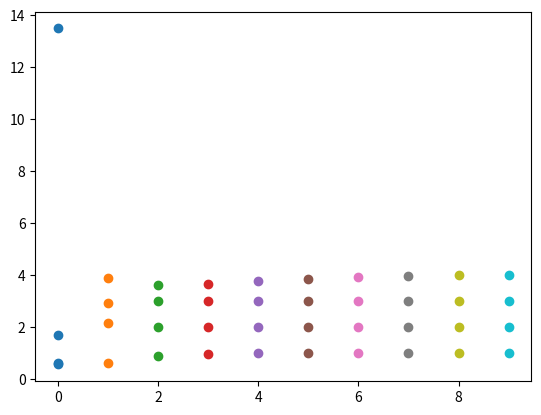

This chart was generated by the following Python code: (Note: this script raises an exception after producing the figure.)

# coding: utf-8

# # 1 | Eigenvalue Problem

# In[1]:

import numpy as np
from scipy.io import mminfo,mmread
import matplotlib.pyplot as plt
get_ipython().magic('matplotlib inline')

from numpy.linalg import inv, eig
from numpy import sqrt, dot, sum, abs, diag, array


# ## Eigenvalue Problems
# 
# In order to test different algorithms to compute eigenvalues we use a 4x4 matrix with eigenvalues 1, 2, 3, and 4.
# It is constructed as 
# $$ A = S D S^{-1} $$
# where $D$ is a diagonal matrix containing the EVs.

# In[2]:

np.random.seed(1)
D = np.array([1, 2, 3 ,4])
S = (np.random.rand(len(D),len(D)) - 0.5)*2 # compute a random matrix with entries between -1 and 1
A = np.dot(np.dot(S,np.diag(D)),inv(S)) # S*D*S^-1, computes a unitary similar matrix of D having the same EVs


# In[3]:

#test if correct?
w,v=np.linalg.eig(A)
w,v,A


# ### Vector Interation
# 
# * also known as power mthod, power iteration, or von Mises iteration
# * yields largest (in magnitude) eigenvalue and corresponding eigenvector
# * converges baldy if $\lambda_n/\lambda_{n-1} \approx 1$, i.e. the second largest EV is almost the same size as the largest
# 
# Use the recursion
# $$ b_{k+1} = \frac{A b_k}{\lVert A_k b_k \rVert}$$
# 
# where $b_k$ converges to the eigenvector and ${\lVert A_k b_k \rVert}$ to the eigenvalue.

# In[4]:

x = np.ones(len(D)) # one can start with any vector

for i in range(10) :
    # compute numerator
    num=np.dot(A,x)
    # compute denominator
    den=np.linalg.norm(np.dot(A,x))
    # compute recursion
    x=num/den
    # plot the intermediate results
    plt.scatter(i, den)
    
    pass


# In[5]:

print("Largest EWert found:")
print(den) #largest EW
print("corresponding EVector:")
print(x) #corresponding EV

v[:,1] #test für EV (for i=20 iterations the EV will be much better!)


# ### Inverse Vector Iteration
# 
# If $\lambda$ is an eigenvalue of $A$ then $\lambda-\sigma$ is an eigenvalue of $A-\sigma I$.
# The eigenvalue of the inverse $(A-\sigma I)^{-1} = B$ will be $\mu = \frac{1}{\lambda-\sigma}$.
# Thus, if $\lambda\approx\sigma$, vector iteration with B will yield the smallest (in magnitude) EV of A.
# 
# The iteration rule is then
# $$ b_{k+1} = (A - \sigma I)^{-1} b_k \text{ or } (A - \sigma I) b_{k+1} = b_k $$
# 
# The series converges to the same eigenvectors, the eigenvalues $\mu$ are related to the original ones $\lambda$ via
# $$ \lambda = \sigma + \frac{1}{\mu}$$
# 
# * $\sigma$ is called the shift point
# * a linear system has to be solved in each step
# * for a constant shift point the solution of the linear system corresponds to a matrix multiplication
# 
# 

# In[14]:

# choose shift point
sig = 0
B = inv(A-sig*np.diag(np.ones_like(D)))

#y = np.dot(Binv,np.ones_like(D)) # start value
x = np.ones(len(D))
for i in range(10) :
    # compute update
    y=np.dot(B,x)
    y_norm=np.linalg.norm(y)
    x=y/y_norm
    lamb=sig+1/y_norm
    plt.scatter(i, lamb)
    pass


# In[15]:

print("Smallest EWert found:")
print(lamb) #largest EW
print("corresponding EVector:")
print(x) #corresponding EV

v[:,0] #test für EV


# In[ ]:




# ### Rayleigh Quotient Iteration
# 

# In[24]:

# choose shift point
sig = 1.6
B = inv(A-sig*np.diag(np.ones_like(D)))

#y = np.dot(Binv,np.ones_like(D)) # start value
x = np.ones(len(D))
for i in range(10) :
    
    # compute update
    y=np.dot(B,x)
    y_norm=np.linalg.norm(y)
    x=y/y_norm
    lamb=sig+1/y_norm
    plt.scatter(i, lamb)
    
    # update shift point
    num=np.dot(np.dot(np.transpose(x),A),x)
    den=np.dot(np.transpose(x),x)
    sig=num/den
    try:
        B = inv(A-sig*np.diag(np.ones_like(D)))
    except np.linalg.linalg.LinAlgError as err:
            print("Singular Matrix -> EV found")
    
    pass


# In[25]:

print("EWert found:")
print(lamb) # EW
print("corresponding EVector:")
print(x) #corresponding EV

w,v[:,:] #test für EV


# ### Higher Eigenvalues
# 
# We do vector iteration with vectors orthogonal to the already computed eigenvalue.
# It is necessary to enforce the orthogonality during iteration.
# 

# In[46]:

W,V = eig(A)
Is = np.argsort(W)
W[Is],V[:,Is]

def proj(v,u) :
    from numpy import inner
    # project v on u
    return inner(u,v)/inner(u,u)*u

# choose shift point
sig = 0
B = inv(A-sig*np.diag(np.ones_like(D)))

# start with vector orthogonal to first EV
v1 = V[:,Is[0]] # first EV 
v2 = V[:,Is[1]] # second EV 
b1 = np.ones_like(D)-proj(v1,np.ones_like(D))-proj(v2,np.ones_like(D))
b = b1
for i in range(10) :
    # re - orthogonalize
    b = b - proj(b,v1) - proj(b,v2)
    # inverse vector iteration
    y=np.dot(B,b)
    y_norm=np.linalg.norm(y)
    b=y/y_norm
    
    lamb=sig+1/y_norm
    plt.scatter(i, lamb)
   
    pass


# In[47]:

print("3rd EWert found:")
print(lamb) # EW
print("corresponding EVector:")
print(b) #corresponding EV

W[Is[2]],V[:,Is[2]] #test für EV

### IMPORTANT: Test for EV FAILED!?!?!
b/V[:,Is[2]]


# ## QR-Algorithm

# In[56]:

#code here


# ## subspace-iteration

# In[55]:

#code here


# ## FE-Matrices
# 
# ### Load the Matrices
# 
# Load the system matrices.
# The matices are real, square and symmetric with dimension $3N \times 3N$.
# The DoFs are arranged in the order $x_1, y_1, z_1, x_2, \dots, z_N$ where $x_i$ denotes the x-displacement of node $i$.

# In[48]:

M = mmread('Ms.mtx').toarray() # mass matrix
K = mmread('Ks.mtx').toarray() # stiffness matrix
X = mmread('X.mtx') # coodinate matrix with columns corresponding to x,y,z position of the nodes

N = X.shape[0] # number of nodes


# The DoFs in the system matrices are arranged according to a regular grid of linear finite elements.
# In the following we determine the unique x, y, and z coodinates of the grid.

# In[49]:

nprec = 6 # precision for finding uniqe values
# get grid vectors (the unique vectors of the x,y,z coodinate-grid)
x = np.unique(np.round(X[:,0],decimals=nprec))
y = np.unique(np.round(X[:,1],decimals=nprec))
z = np.unique(np.round(X[:,2],decimals=nprec))
print('Nx =',len(x))
print('Ny =',len(y))
print('Nz =',len(z))
# grid matrices
Xg = np.reshape(X[:,0],[len(y),len(x),len(z)])
Yg = np.reshape(X[:,1],[len(y),len(x),len(z)])
Zg = np.reshape(X[:,2],[len(y),len(x),len(z)])
# or equivalent: Xg,Yg,Zg  = np.meshgrid(x,y,z)


# ### Plot the Geometry
# 
# One can plot the location of the nodes, select subsets of nodes and plot them ...

# In[50]:

# plot the geometric points 
from mpl_toolkits.mplot3d import Axes3D
fig,ax = plt.subplots(subplot_kw={'projection':'3d'})

#sm = 0.1/mode.max()
ax.scatter(X[:,0],X[:,1],X[:,2],s=10)
ax.set_xlabel('x')
ax.set_ylabel('y')
ax.set_zlabel('z')

# select nodes on the west-side, i.e. at x=x_min
tol = 1e-12
x_min = X[:,0].min()
Nw = np.argwhere(np.abs(X[:,0]-x_min)<tol) # Node indices of West-Edge nodes

# select node on North-East-Top corner
Nnet = np.argwhere(np.all(np.abs(X-X.max(axis=0))<tol,axis=1))[0]

ax.scatter(X[Nw,0],X[Nw,1],X[Nw,2],s=30,marker='x',label='West')
ax.scatter(X[Nnet,0],X[Nnet,1],X[Nnet,2],s=30,marker='x',label='North-East-Top')
ax.legend()


# ### Solve a Static Problem
# 
# Solve a static problem applying nodal forces to the North-East-Top corner and fixing all DoF at the West-Edge of the plate.
# 
# We solve the system
# $$ K u = f $$
# for the displacements $u$.
# The system needs to be constrained, thus, we select nodes which will be removed from the system.

# In[51]:


# because the dofs are ordered as x_1, y_1, z_1, x_2, ..., z_N in the global system, the x, y, and z dofs for node n are
# located at position 3n, 3n+1, 3n+2.

# indices of x, y, and z DoFs in the global system
# can be used to get DoF-index in global system, e.g. for y of node n by Iy[n]
Ix = np.arange(N)*3 # index of x-dofs
Iy = np.arange(N)*3+1
Iz = np.arange(N)*3+2

# select which indices in the global system must be constrained
If = np.array([Ix[Nw],Iy[Nw],Iz[Nw]]).ravel() # dof indices of fix constraint
Ic = np.array([(i in If) for i in np.arange(3*N)]) # boolean array of constraind dofs

# construct forcing vector
f = np.zeros(3*N)
f[Iz[Nnet]] = -1.0

# compute the reduced system
Kc = K[np.ix_(~Ic,~Ic)]
fc = f[~Ic]

# compute solution
u = np.zeros(3*N) # initialize displacement vector

# solve the linear system Kc*uc=fc
uc = np.linalg.solve(Kc,fc)

# sort solution in large vector
u[~Ic] = uc


# In[52]:

# plot in 3D
fig,ax = plt.subplots(subplot_kw={'projection':'3d'})

#sm = 0.1/mode.max()
ax.scatter(X[:,0],X[:,1],X[:,2],s=5,label='undeformed') # undeformed

# format U like X
U = np.array([u[Ix],u[Iy],u[Iz]]).T

# scale factor for plotting
s = 0.5/np.max(np.sqrt(np.sum(U**2,axis=0)))
Xu = X + s*U # defomed configuration (displacement scaled by s)

ax.scatter(Xu[:,0],Xu[:,1],Xu[:,2],c='g',label='deformed')
ax.scatter(X[Nw,0],X[Nw,1],X[Nw,2],s=50,marker='x',label='constraint')
ax.quiver(X[:,0],X[:,1],X[:,2],f[Ix],f[Iy],f[Iz],color='r',length=0.1,label='load')

ax.set_xlabel('x')
ax.set_ylabel('y')
ax.set_zlabel('z')
ax.legend()


# In[53]:

# plot in 2D (z-displacement of the top-nodes)

# select nodes
Nt = np.argwhere(np.abs(X[:,2]-X[:,2].max())<tol)
# extract z-displacements
uz = np.reshape(u[Iz[Nt]],[len(y),len(x)])

lim = np.max(np.abs(uz)) # limit to center color legend around 0

fig,ax = plt.subplots()
cax = ax.contourf(x,y,uz,cmap=plt.get_cmap('RdBu_r'),vmin=-lim,vmax=lim)
fig.colorbar(cax,extend='both')#,orientation='horizontal')
ax.set_aspect('equal')
ax.set_xlabel('x')
ax.set_ylabel('y')


# ### Compute eigenvalues and modeshapes
# 
# #### All free
# Use the unconstrained system

# In[54]:

# only compute a subset of modes
from scipy.linalg import eigh
k = 15
W,V = eigh(K,M,eigvals=(0,k))


# #### Clamped edges
# #### Short side clamped

# In[ ]:




# In[ ]:



